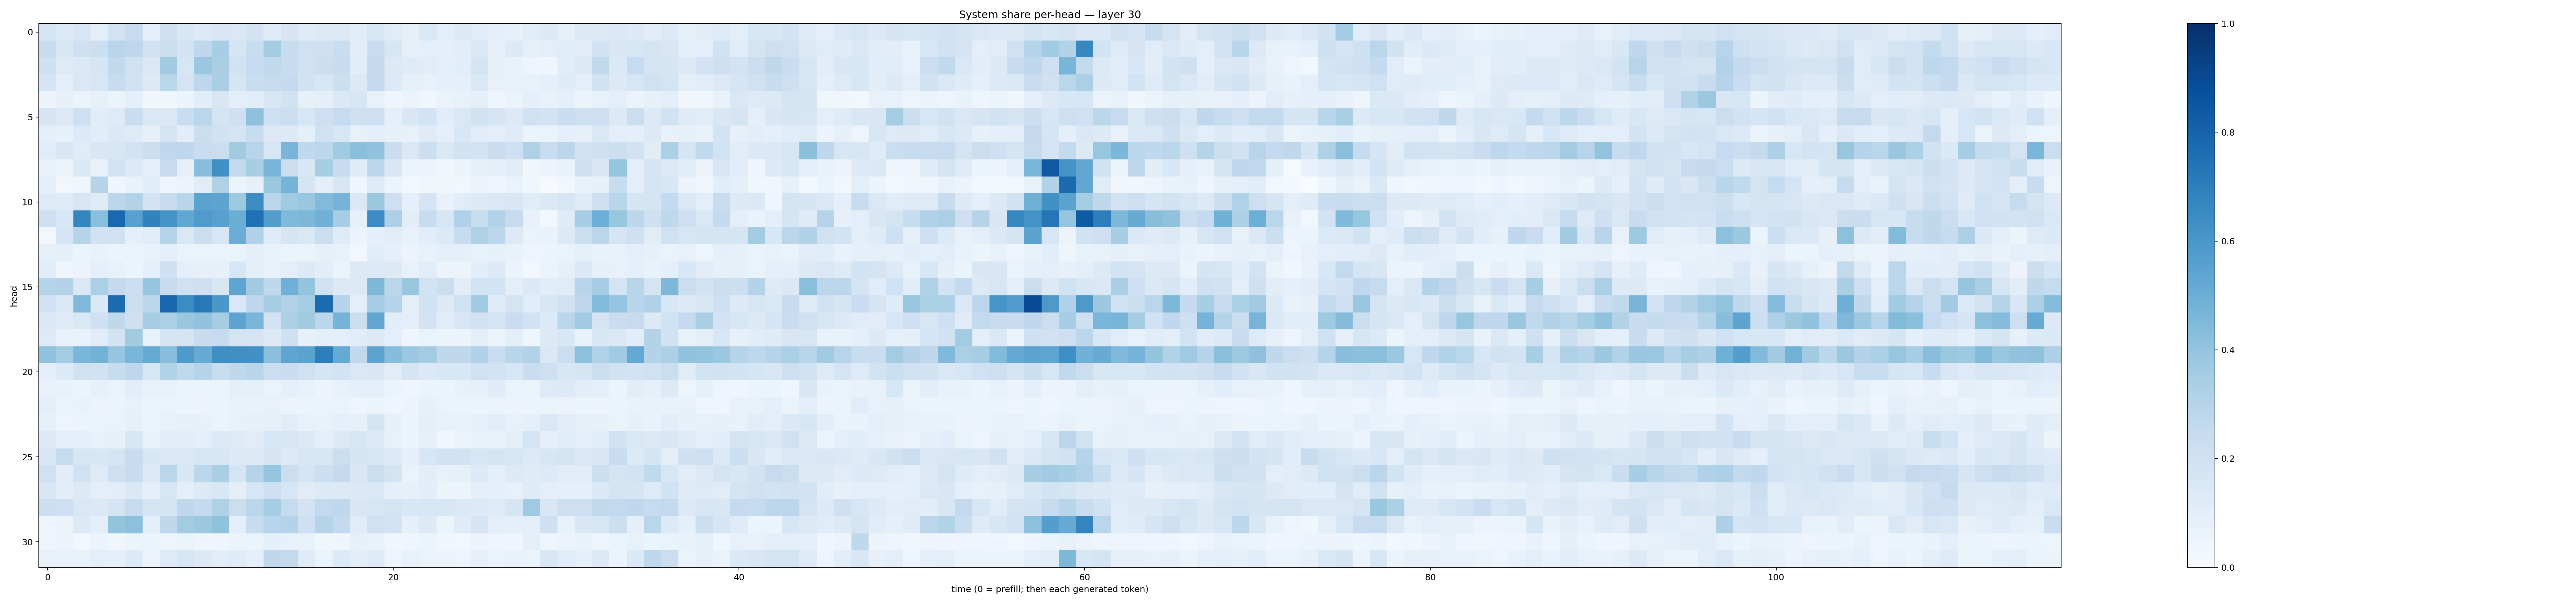

The file beside this chart, header and first rows:
0.16450219, 0.13400851, 0.16304286, 0.10003996, 0.18187319, 0.24104075, 0.08941814, 0.20409994, 0.15622507, 0.13669614, 0.15018731, 0.14821404, 0.18299365, 0.12057991, 0.16559277, 0.118237406, 0.12986219, 0.1292477, 0.11480171, 0.16174175, 0.11693428, 0.08041229, 0.143653, 0.0989736
0.2417, 0.1485, 0.2045, 0.2158, 0.2914, 0.2743, 0.191, 0.2224, 0.1857, 0.2689, 0.3438, 0.1679, 0.2322, 0.359, 0.2387, 0.1976, 0.2073, 0.2344, 0.1029, 0.2284, 0.1617, 0.08001, 0.08911, 0.09086
0.2047, 0.1219, 0.1382, 0.1668, 0.2618, 0.1954, 0.1476, 0.3602, 0.1571, 0.3812, 0.3372, 0.1891, 0.2484, 0.2654, 0.2411, 0.202, 0.2182, 0.2404, 0.1086, 0.2516, 0.1314, 0.1173, 0.111, 0.09929
0.1657, 0.1012, 0.1422, 0.1631, 0.2371, 0.1977, 0.1287, 0.2864, 0.1751, 0.2768, 0.3375, 0.1709, 0.2341, 0.243, 0.2506, 0.1898, 0.1623, 0.2181, 0.1302, 0.25, 0.1339, 0.08592, 0.07638, 0.08732
0.05784, 0.07925, 0.06209, 0.08031, 0.05369, 0.09338, 0.03498, 0.03664, 0.06235, 0.106, 0.1508, 0.09856, 0.1055, 0.1499, 0.1885, 0.08253, 0.08857, 0.1382, 0.1587, 0.07465, 0.04512, 0.05503, 0.03724, 0.06505
0.1674, 0.1316, 0.2139, 0.1092, 0.1237, 0.2294, 0.142, 0.1432, 0.2326, 0.2843, 0.1782, 0.2105, 0.4134, 0.2124, 0.2176, 0.1573, 0.2145, 0.2485, 0.2054, 0.2124, 0.08823, 0.1485, 0.1841, 0.1065
0.08779, 0.08256, 0.1353, 0.1059, 0.138, 0.1242, 0.07917, 0.1773, 0.1053, 0.2219, 0.1881, 0.1765, 0.2347, 0.1319, 0.1343, 0.0924, 0.2023, 0.1627, 0.07429, 0.101, 0.08152, 0.07422, 0.12, 0.08898
0.1136, 0.1503, 0.1147, 0.1507, 0.155, 0.181, 0.2217, 0.2695, 0.2762, 0.2271, 0.2241, 0.3617, 0.2967, 0.1572, 0.4666, 0.2688, 0.2785, 0.3669, 0.4193, 0.4029, 0.2274, 0.1459, 0.2182, 0.1477
0.07441, 0.05954, 0.1377, 0.07473, 0.181, 0.1333, 0.08957, 0.2435, 0.08169, 0.428, 0.6295, 0.2608, 0.3413, 0.4706, 0.2241, 0.1555, 0.347, 0.2386, 0.1173, 0.284, 0.1501, 0.05886, 0.0565, 0.03798
0.08969, 0.0296, 0.04173, 0.2987, 0.04078, 0.06989, 0.1065, 0.04968, 0.05471, 0.1104, 0.3213, 0.05188, 0.08154, 0.3813, 0.475, 0.1707, 0.09938, 0.157, 0.0442, 0.1238, 0.06247, 0.01881, 0.03642, 0.03435
0.122, 0.1172, 0.1576, 0.1183, 0.2803, 0.3163, 0.1811, 0.2451, 0.291, 0.5472, 0.5427, 0.3714, 0.6416, 0.2854, 0.3675, 0.383, 0.4426, 0.4733, 0.1452, 0.3766, 0.2133, 0.08819, 0.1672, 0.0695
0.209, 0.1544, 0.6695, 0.4219, 0.7792, 0.5554, 0.6802, 0.612, 0.5286, 0.5843, 0.5569, 0.5025, 0.7505, 0.574, 0.4491, 0.4563, 0.4829, 0.3456, 0.08379, 0.6451, 0.3272, 0.1021, 0.2392, 0.1627
0.03096, 0.1699, 0.2996, 0.1924, 0.1991, 0.09228, 0.1154, 0.3026, 0.1413, 0.2193, 0.16, 0.5039, 0.318, 0.1175, 0.1713, 0.1422, 0.2247, 0.1182, 0.05603, 0.08998, 0.1115, 0.07702, 0.1067, 0.1346
0.08335, 0.08907, 0.06107, 0.06969, 0.0587, 0.06559, 0.06951, 0.08835, 0.06397, 0.06263, 0.0657, 0.06582, 0.09939, 0.07062, 0.06505, 0.06637, 0.08326, 0.0764, 0.02731, 0.1159, 0.08911, 0.05706, 0.07647, 0.09791
0.1146, 0.04477, 0.05838, 0.09196, 0.07635, 0.0593, 0.09685, 0.205, 0.0901, 0.07938, 0.08138, 0.1596, 0.09865, 0.07593, 0.09563, 0.1319, 0.1055, 0.06622, 0.1282, 0.133, 0.131, 0.07068, 0.1147, 0.0571
0.3015, 0.3086, 0.1409, 0.3328, 0.2521, 0.2173, 0.3975, 0.2397, 0.2002, 0.2062, 0.1488, 0.5356, 0.3617, 0.2713, 0.4902, 0.4011, 0.1979, 0.1278, 0.1265, 0.4553, 0.2838, 0.3829, 0.1865, 0.2232
0.1997, 0.1399, 0.4515, 0.1393, 0.7676, 0.22, 0.2808, 0.7924, 0.647, 0.7216, 0.5986, 0.1465, 0.2735, 0.3474, 0.3096, 0.352, 0.7703, 0.3006, 0.0953, 0.3503, 0.3028, 0.09572, 0.1964, 0.1296
0.1458, 0.1216, 0.1451, 0.2063, 0.2697, 0.2062, 0.3497, 0.3325, 0.3895, 0.4043, 0.3491, 0.5399, 0.4612, 0.1859, 0.3273, 0.361, 0.2887, 0.4744, 0.2226, 0.5317, 0.1066, 0.09975, 0.1811, 0.1138
0.1241, 0.07675, 0.06774, 0.1136, 0.184, 0.3605, 0.07297, 0.1765, 0.1745, 0.2394, 0.2472, 0.1764, 0.1746, 0.1262, 0.2044, 0.08408, 0.09968, 0.09474, 0.1171, 0.1265, 0.1009, 0.04393, 0.06608, 0.05933
0.4031, 0.3569, 0.4611, 0.4768, 0.3975, 0.4624, 0.5187, 0.4266, 0.5867, 0.5092, 0.6358, 0.6298, 0.6281, 0.421, 0.5359, 0.5471, 0.6972, 0.5191, 0.264, 0.546, 0.4314, 0.3791, 0.3555, 0.2709
0.09482, 0.1341, 0.1983, 0.1928, 0.2347, 0.2746, 0.1627, 0.3125, 0.2626, 0.2978, 0.2316, 0.2703, 0.2898, 0.217, 0.2298, 0.1971, 0.1716, 0.1845, 0.1434, 0.1502, 0.1112, 0.1651, 0.1389, 0.1526
0.07714, 0.06948, 0.06085, 0.08535, 0.06606, 0.1032, 0.07525, 0.0736, 0.06258, 0.05332, 0.05129, 0.0862, 0.08002, 0.06276, 0.09131, 0.07459, 0.05593, 0.07545, 0.08921, 0.1006, 0.05239, 0.04583, 0.0601, 0.06247
0.09386, 0.06211, 0.0675, 0.05749, 0.05938, 0.07387, 0.05433, 0.06437, 0.06123, 0.05825, 0.05348, 0.07076, 0.06867, 0.07621, 0.05533, 0.06087, 0.06253, 0.06372, 0.04941, 0.06058, 0.04323, 0.05628, 0.08075, 0.06304
0.08324, 0.04884, 0.0539, 0.06479, 0.06525, 0.08207, 0.05911, 0.07223, 0.08051, 0.0756, 0.05967, 0.07593, 0.08539, 0.07955, 0.1122, 0.07653, 0.06755, 0.08629, 0.08223, 0.1647, 0.08136, 0.05882, 0.08804, 0.071
0.1264, 0.09465, 0.08631, 0.07273, 0.08286, 0.1567, 0.07243, 0.1114, 0.1101, 0.09636, 0.1344, 0.1212, 0.1117, 0.1566, 0.1605, 0.1283, 0.09852, 0.1257, 0.1566, 0.1354, 0.07446, 0.06059, 0.08287, 0.03594
0.1537, 0.2447, 0.1596, 0.1544, 0.1644, 0.2381, 0.1551, 0.1419, 0.1435, 0.1579, 0.1626, 0.1366, 0.13, 0.1675, 0.1308, 0.1634, 0.1529, 0.2212, 0.1688, 0.1619, 0.1336, 0.08699, 0.1598, 0.194
0.203, 0.1046, 0.1961, 0.1213, 0.2124, 0.2352, 0.1359, 0.2828, 0.1519, 0.2812, 0.337, 0.1697, 0.3022, 0.3967, 0.2212, 0.1735, 0.2158, 0.251, 0.1506, 0.2251, 0.1746, 0.06328, 0.1039, 0.07202
0.1486, 0.1044, 0.1267, 0.09556, 0.1046, 0.1455, 0.08679, 0.1571, 0.1012, 0.127, 0.154, 0.1015, 0.1576, 0.2043, 0.1638, 0.1095, 0.1346, 0.1306, 0.1378, 0.1422, 0.08633, 0.08112, 0.1064, 0.0594
0.2257, 0.2081, 0.1482, 0.1394, 0.1771, 0.25, 0.1648, 0.1712, 0.275, 0.2547, 0.323, 0.2213, 0.2814, 0.3528, 0.2435, 0.1812, 0.2584, 0.2674, 0.1513, 0.1566, 0.1756, 0.1534, 0.1612, 0.1552
0.05052, 0.06052, 0.1353, 0.08943, 0.4, 0.4147, 0.09251, 0.271, 0.3575, 0.3768, 0.4067, 0.09098, 0.2367, 0.2968, 0.305, 0.2058, 0.3012, 0.2517, 0.1157, 0.1999, 0.1838, 0.0883, 0.1258, 0.06127
0.04898, 0.05545, 0.03015, 0.0516, 0.03368, 0.05444, 0.05428, 0.04894, 0.05277, 0.04641, 0.04566, 0.06125, 0.06062, 0.09178, 0.0762, 0.06925, 0.03575, 0.04391, 0.07931, 0.06922, 0.03614, 0.04075, 0.05208, 0.0362
0.07468, 0.07326, 0.07594, 0.09922, 0.08946, 0.1364, 0.0569, 0.1217, 0.1597, 0.1322, 0.1017, 0.1205, 0.0923, 0.2724, 0.2607, 0.1185, 0.06554, 0.1357, 0.1024, 0.123, 0.05021, 0.07333, 0.06397, 0.05726
